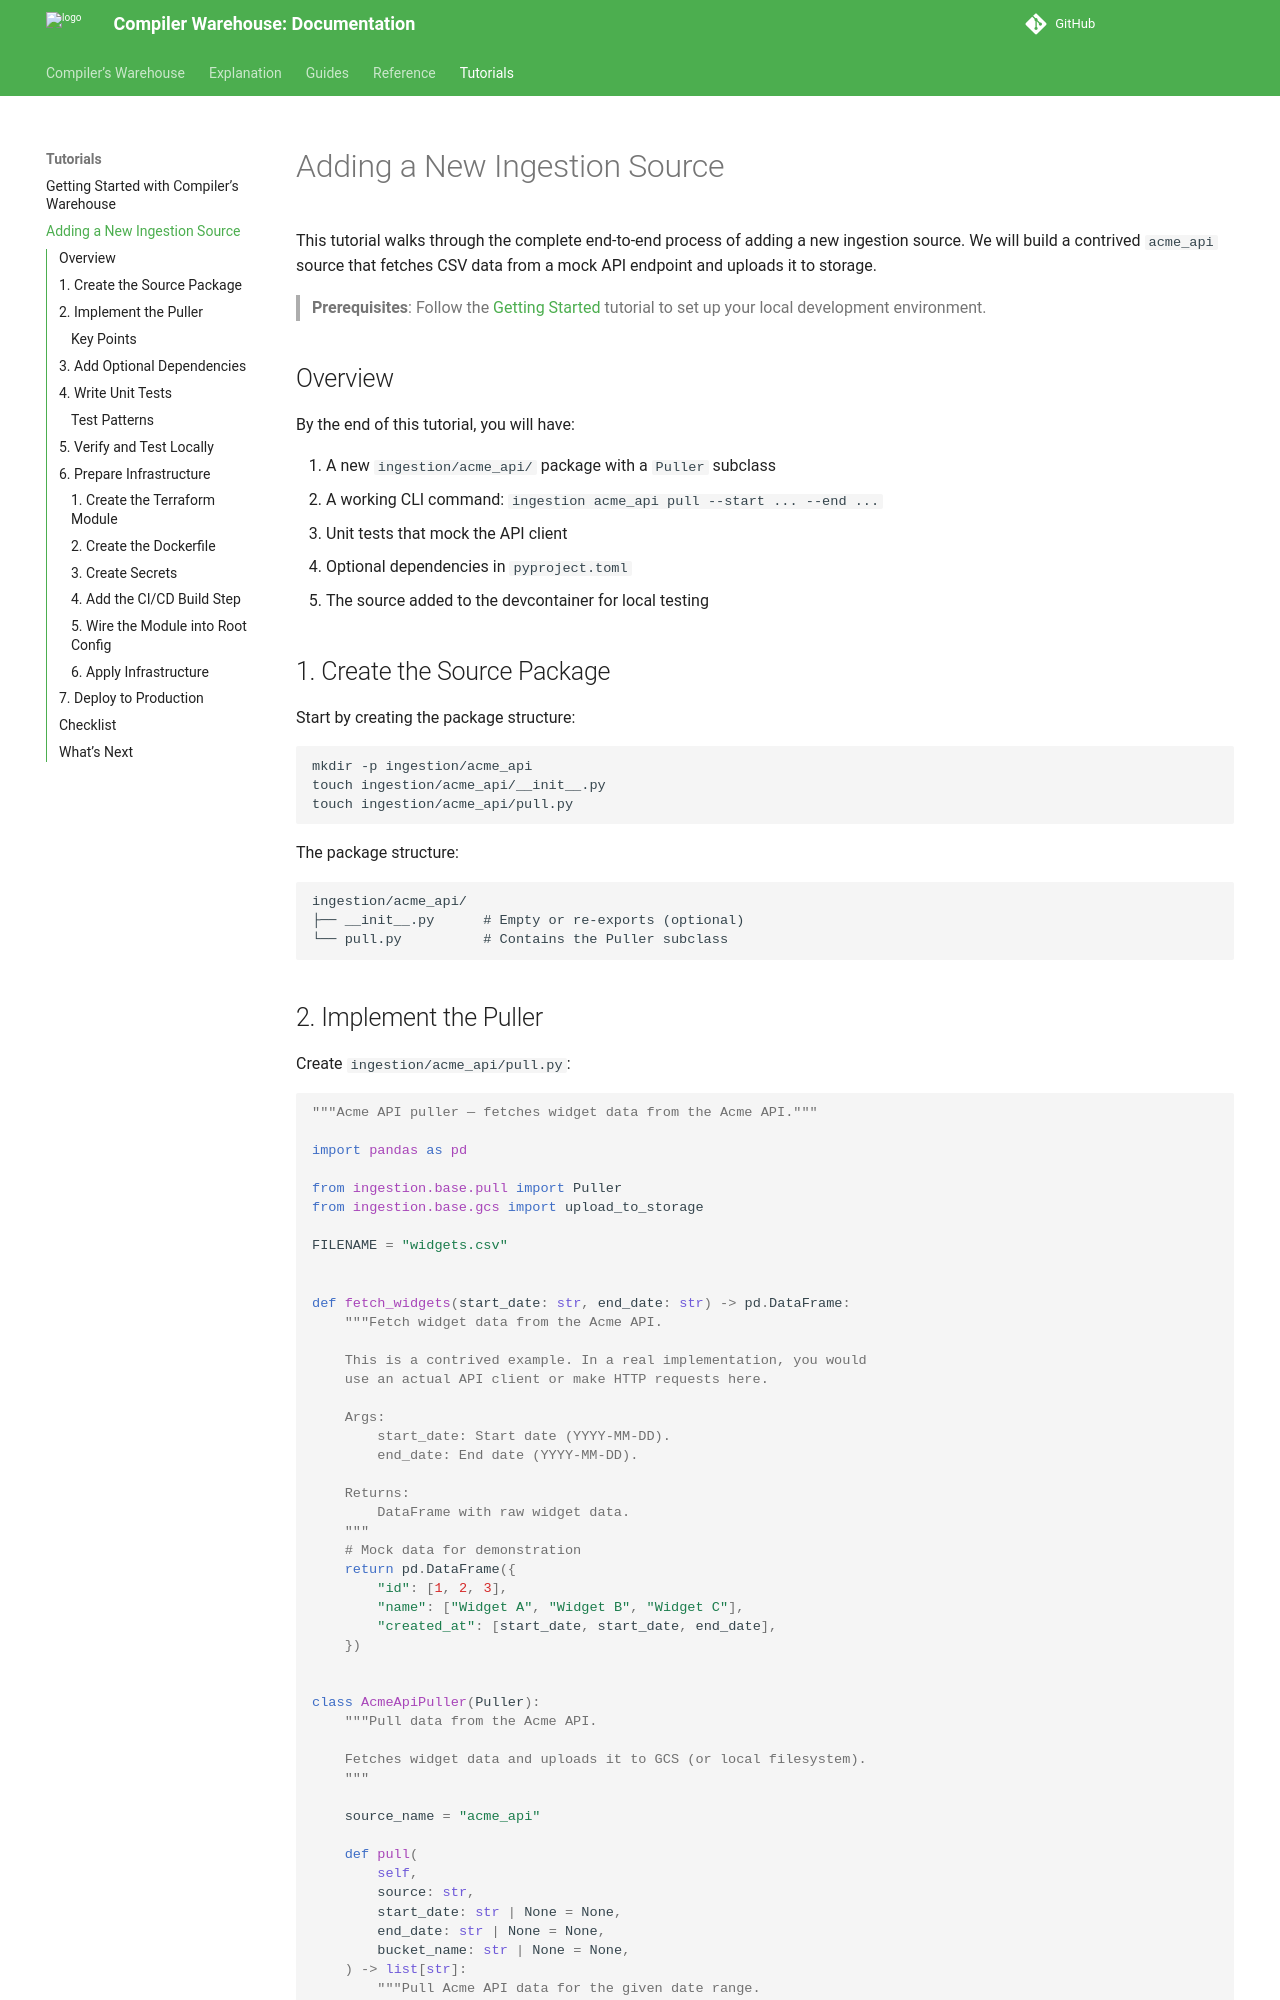

repository: compilerla/warehouse · page: tutorials/ingestion-source/index.html · generator: mkdocs

# Adding a New Ingestion Source

This tutorial walks through the complete end-to-end process of adding a new ingestion source. We will build a contrived `acme_api` source that fetches CSV data from a mock API endpoint and uploads it to storage.

> **Prerequisites**: Follow the [Getting Started](../tutorials/getting-started.md) tutorial to set up your local development environment.

## Overview

By the end of this tutorial, you will have:

1. A new `ingestion/acme_api/` package with a `Puller` subclass
2. A working CLI command: `ingestion acme_api pull --start ... --end ...`
3. Unit tests that mock the API client
4. Optional dependencies in `pyproject.toml`
5. The source added to the devcontainer for local testing

## 1. Create the Source Package

Start by creating the package structure:

```bash
mkdir -p ingestion/acme_api
touch ingestion/acme_api/__init__.py
touch ingestion/acme_api/pull.py
```

The package structure:

```
ingestion/acme_api/
├── __init__.py      # Empty or re-exports (optional)
└── pull.py          # Contains the Puller subclass
```
